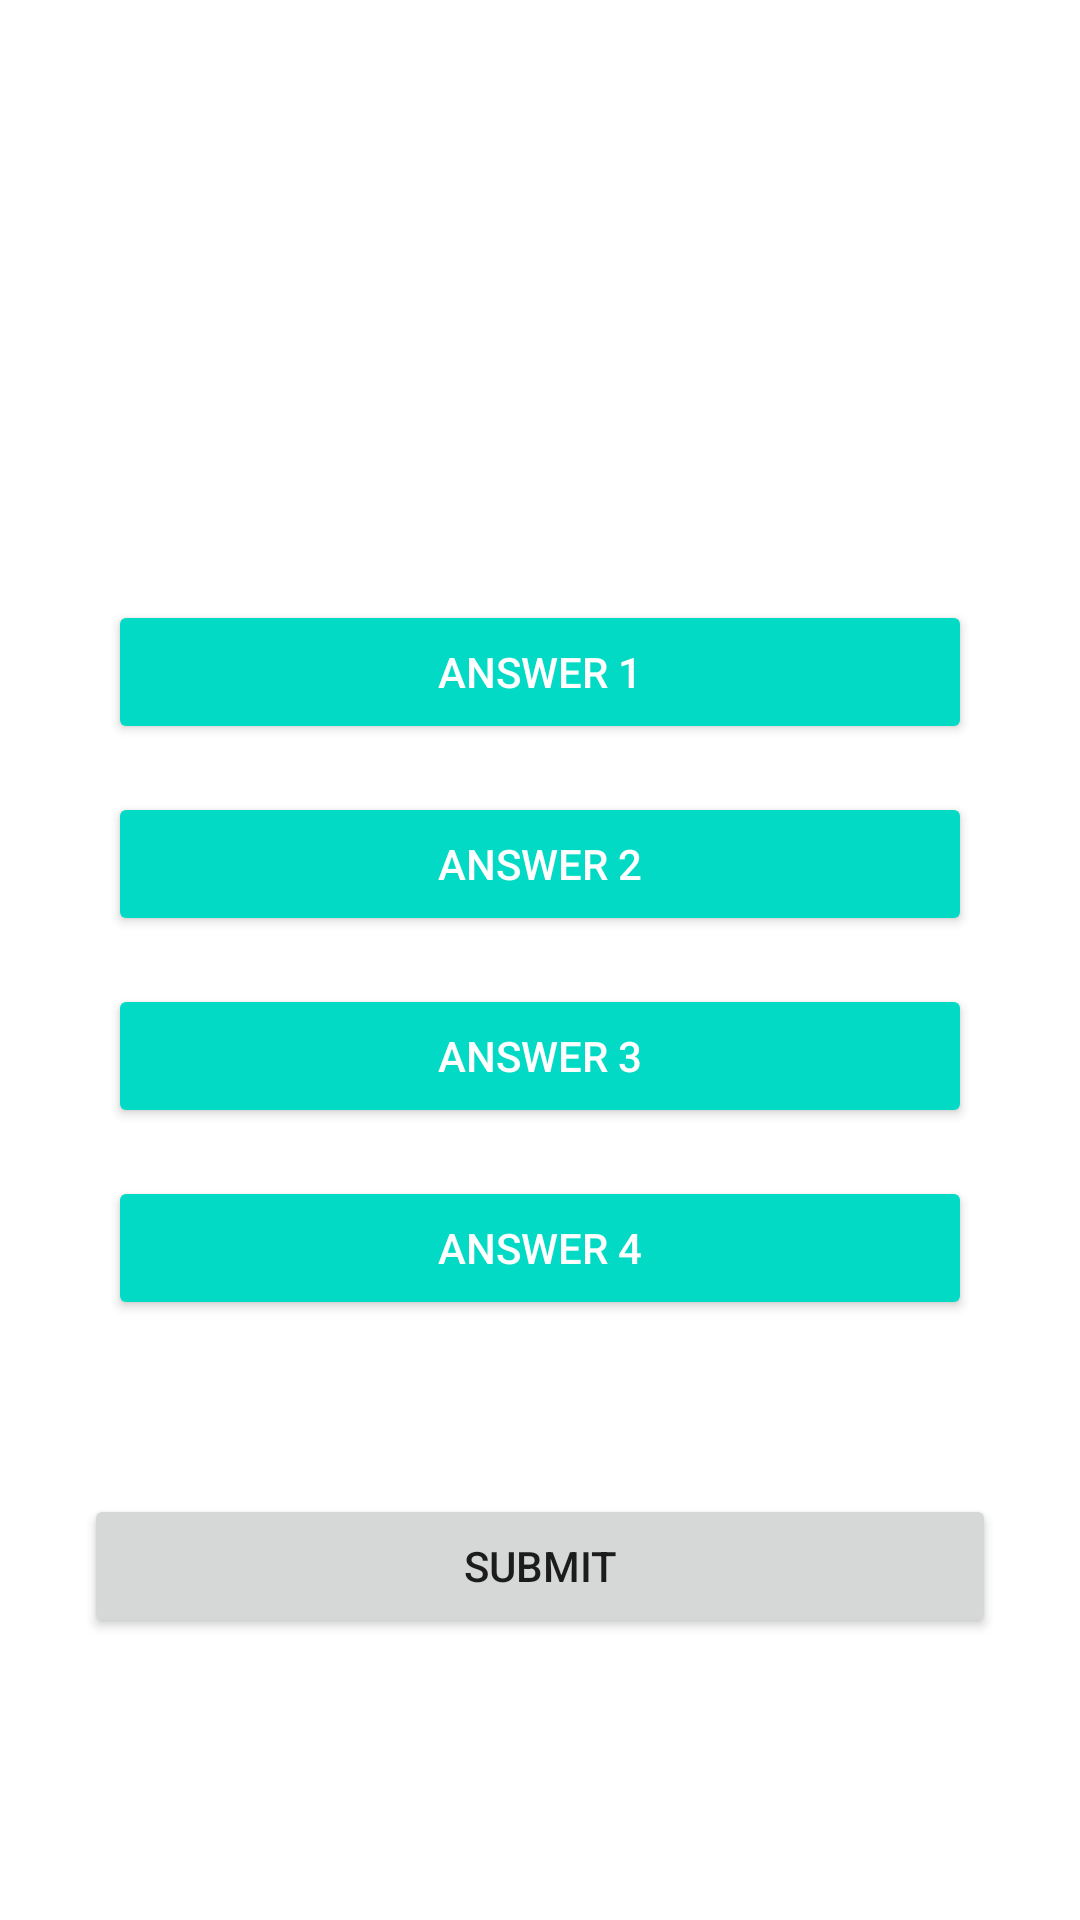

Reconstruct the res/layout file that produces this screen, plus the resources it refers to.
<!-- AndroidManifest.xml: application theme Theme.CyberSecurityApp -->
<!-- res/layout/fragment_quiz.xml -->
<?xml version="1.0" encoding="utf-8"?>
<RelativeLayout xmlns:android="http://schemas.android.com/apk/res/android"
    xmlns:tools="http://schemas.android.com/tools"
    android:layout_width="match_parent"
    android:layout_height="match_parent"
    android:background="@color/background_white"
    android:padding="28dp"
    >

    <TextView
        android:layout_width="wrap_content"
        android:layout_height="wrap_content"
        android:text="@string/questions"
        android:id="@+id/question_total"
        android:textColor="@color/white"
        android:layout_centerHorizontal="true"
        android:textSize="25dp"/>

    <TextView
        android:id="@+id/question"
        android:layout_width="match_parent"
        android:layout_height="wrap_content"
        android:layout_above="@id/answers_buttons"
        android:layout_centerHorizontal="true"
        android:layout_marginStart="60dp"
        android:layout_marginTop="60dp"
        android:layout_marginEnd="60dp"
        android:layout_marginBottom="60dp"
        android:text="Question 1"
        android:textAlignment="center"
        android:textColor="@color/white"
        android:textSize="40dp" />


    <LinearLayout
        android:layout_width="match_parent"
        android:layout_height="wrap_content"
        android:id="@+id/answers_buttons"
        android:orientation="vertical"
        android:layout_centerInParent="true">

        <Button
            android:layout_height="wrap_content"
            android:layout_width="match_parent"
            android:backgroundTint="@color/teal_200"
            android:layout_margin="8dp"
            android:text="Answer 1"
            android:textColor="@color/white"
            android:id="@+id/ans1"/>
        <Button
            android:layout_height="wrap_content"
            android:layout_width="match_parent"
            android:backgroundTint="@color/teal_200"
            android:layout_margin="8dp"
            android:text="Answer 2"
            android:textColor="@color/white"
            android:id="@+id/ans2"/>
        <Button
            android:layout_height="wrap_content"
            android:layout_width="match_parent"
            android:backgroundTint="@color/teal_200"
            android:layout_margin="8dp"
            android:text="Answer 3"
            android:textColor="@color/white"
            android:id="@+id/ans3"/>
        <Button
            android:layout_height="wrap_content"
            android:layout_width="match_parent"
            android:backgroundTint="@color/teal_200"
            android:layout_margin="8dp"
            android:text="Answer 4"
            android:textColor="@color/white"
            android:id="@+id/ans4"/>
    </LinearLayout>

    <Button
        android:layout_width="match_parent"
        android:layout_height="wrap_content"
        android:id="@+id/submit_ans"
        android:text="Submit"
        android:layout_below="@id/answers_buttons"
        android:layout_marginTop="50dp"/>
</RelativeLayout>
<!-- resources referenced by this layout -->
<resources>
  <color name="background_white">#FFFFFFFF</color>
  <color name="teal_200">#FF03DAC5</color>
  <color name="white">#FFFFFFFF</color>
  <string name="questions">Questions:</string>
  <style name="Theme.CyberSecurityApp" parent="Theme.MaterialComponents.DayNight.NoActionBar">
          
          <item name="colorPrimary">@color/button_color</item>
          <item name="colorPrimaryVariant">@color/purple_700</item>
          <item name="colorOnPrimary">@color/white</item>
          
          <item name="colorSecondary">@color/teal_200</item>
          <item name="colorSecondaryVariant">@color/teal_700</item>
          <item name="colorOnSecondary">@color/black</item>
          
          <item name="android:statusBarColor">?attr/colorPrimaryVariant</item>
          
      </style>
  <color name="button_color">#1d00ad</color>
  <color name="purple_700">#FF3700B3</color>
  <color name="teal_700">#FF018786</color>
  <color name="black">#000000</color>
</resources>
